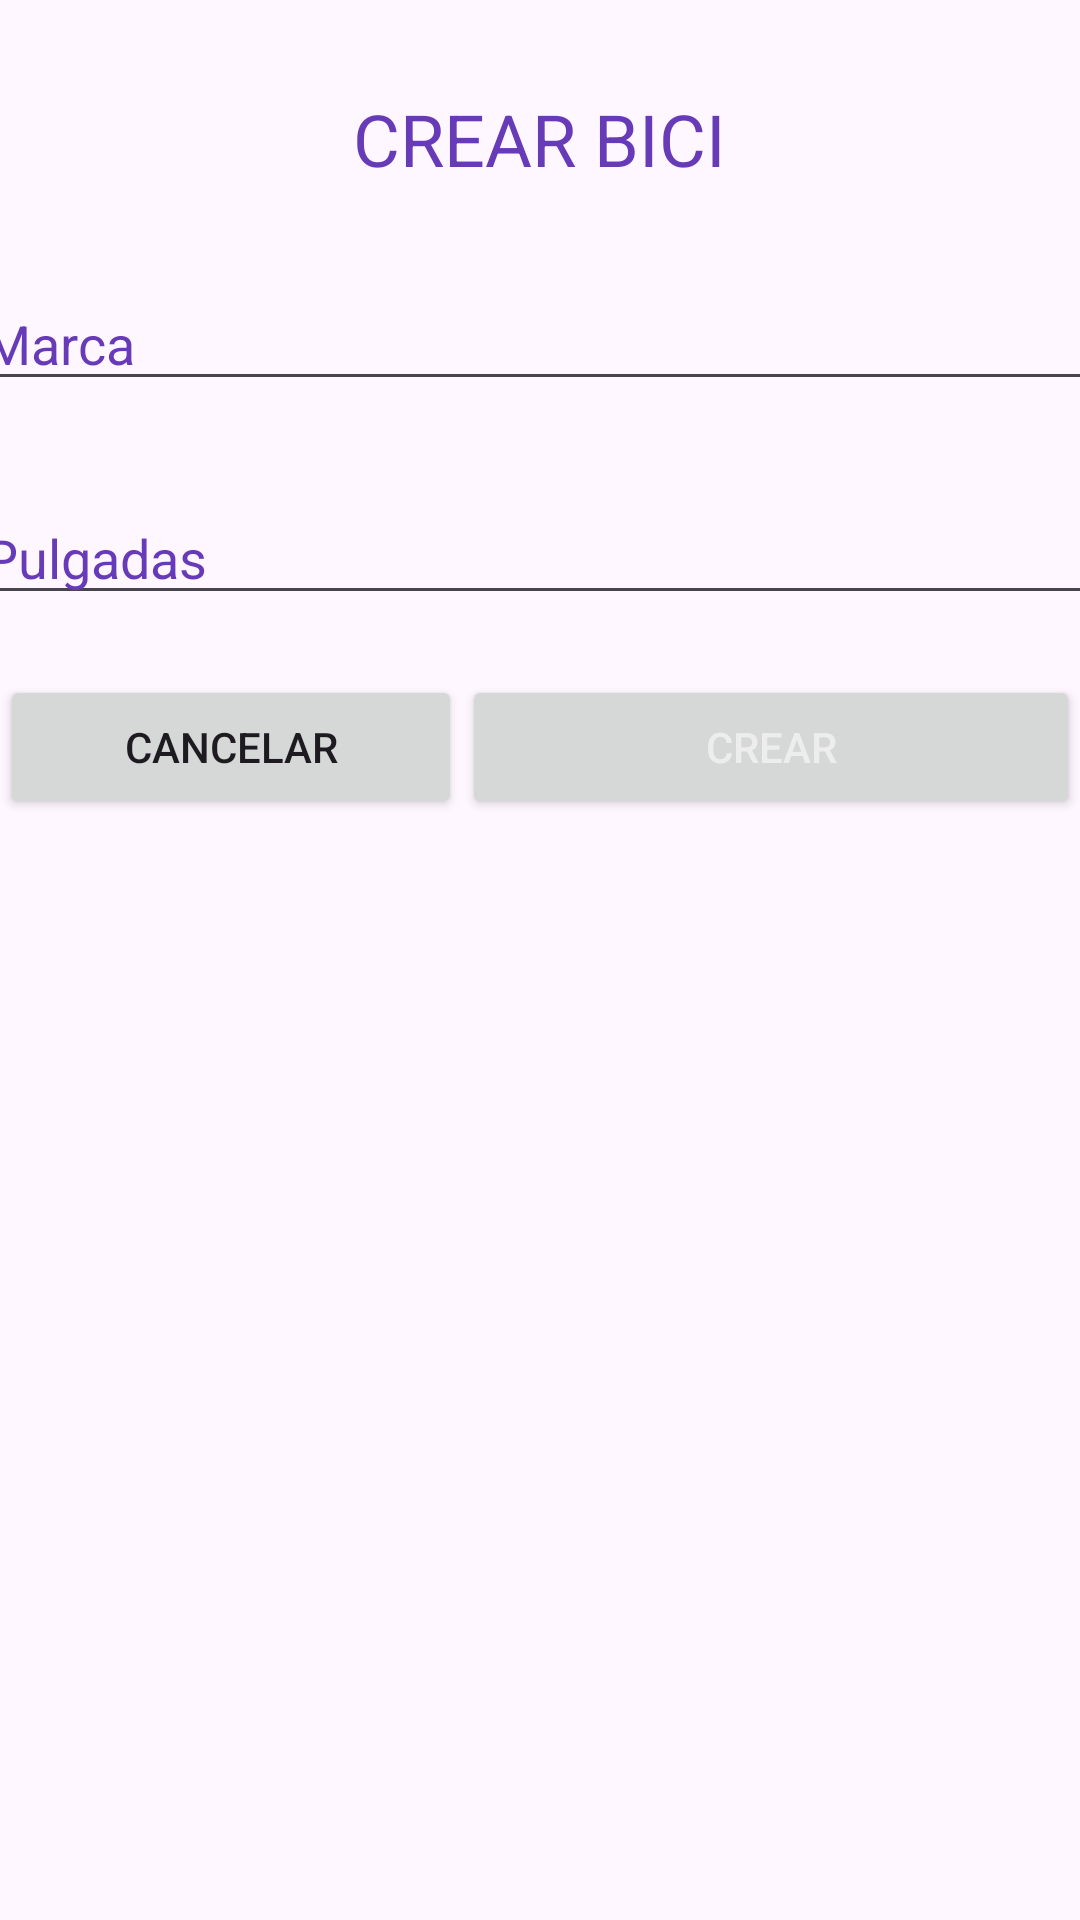

Write the Android layout XML for this screen, with the resource values it uses.
<!-- AndroidManifest.xml: application theme Theme.Ejercicio2EnviarDatosPMDM -->
<!-- res/layout/activity_bicis.xml -->
<?xml version="1.0" encoding="utf-8"?>
<LinearLayout xmlns:android="http://schemas.android.com/apk/res/android"
    xmlns:app="http://schemas.android.com/apk/res-auto"
    xmlns:tools="http://schemas.android.com/tools"
    android:layout_width="match_parent"
    android:layout_height="match_parent"
    android:orientation="vertical"
    tools:context=".actividades.BicisActivity">

    <TextView
        android:id="@+id/txtVCrearBici"
        android:layout_width="wrap_content"
        android:layout_height="wrap_content"
        android:layout_gravity="center"
        android:layout_marginTop="30dp"
        android:text="CREAR BICI"
        android:textColor="#673AB7"
        android:textSize="24sp" />

    <EditText
        android:id="@+id/txtMarcaBici"
        android:layout_width="379dp"
        android:layout_height="wrap_content"
        android:layout_gravity="center"
        android:layout_marginTop="30dp"
        android:ems="10"
        android:inputType="text"
        android:shadowColor="#000000"
        android:text="Marca"
        android:textColor="#673AB7" />

    <EditText
        android:id="@+id/txtPulgadasBici"
        android:layout_width="379dp"
        android:layout_height="wrap_content"
        android:layout_gravity="center"
        android:layout_marginTop="30dp"
        android:ems="10"
        android:inputType="text"
        android:text="Pulgadas"
        android:textColor="#673AB7" />

    <LinearLayout
        android:layout_width="match_parent"
        android:layout_height="wrap_content"
        android:layout_marginTop="20dp"
        android:gravity="center"
        android:orientation="horizontal">

        <Button
            android:id="@+id/btnCancelarBici"
            android:layout_width="wrap_content"
            android:layout_height="wrap_content"
            android:layout_weight="1"
            android:text="CANCELAR" />

        <Button
            android:id="@+id/btnCrearBici"
            android:layout_width="wrap_content"
            android:layout_height="wrap_content"
            android:layout_weight="2"
            android:text="CREAR"
            android:textColor="#EDEDED" />
    </LinearLayout>
</LinearLayout>
<!-- resources referenced by this layout -->
<resources>
  <style name="Theme.Ejercicio2EnviarDatosPMDM" parent="Base.Theme.Ejercicio2EnviarDatosPMDM" />
  <style name="Base.Theme.Ejercicio2EnviarDatosPMDM" parent="Theme.Material3.DayNight.NoActionBar">
          
          
      </style>
</resources>
